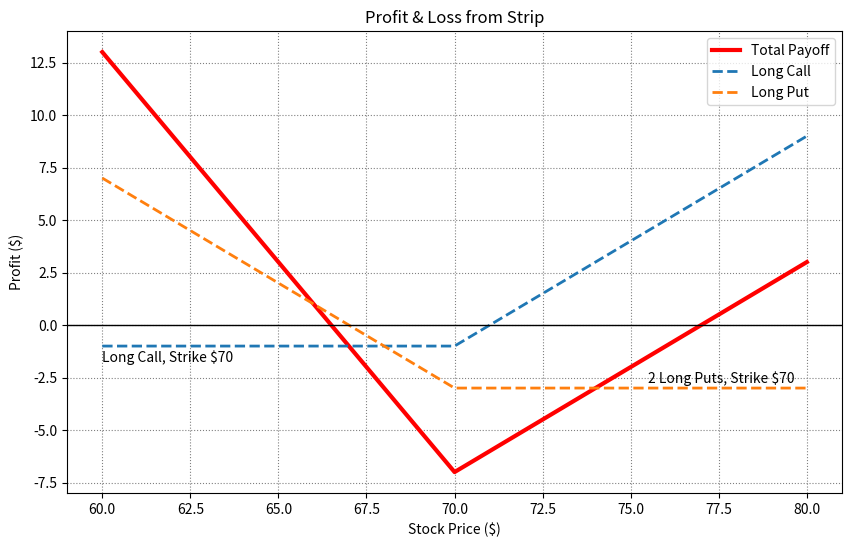

This figure's Python source:
import numpy as np
import pandas as pd
import matplotlib.pyplot as plt

def combo_strip(k, call, put):
    # --- Long Call ---
    C1 = np.column_stack((np.arange(k - 10, k + 1, 1), np.full(11, -call)))
    C2 = np.column_stack((np.arange(k+1, k+11, 1), np.arange(1, 11) - call))
    C = np.vstack((C1, C2))
    C = pd.DataFrame(C, columns=["Stock Price", "Profit from Long Call"])
    
    # --- Long Put ---
    P1 = np.column_stack((np.arange(k-10, k, 1), put - np.arange(-5, 5, 1)-1))
    P2 = np.column_stack((np.arange(k, k + 11, 1), np.full(11, -put)))
    P = np.vstack((P1, P2))
    P = pd.DataFrame(P, columns=["Stock Price", "Profit from Long Put"])
    
    # --- Merge ---
    DF = pd.merge(C, P, on="Stock Price")
    DF["Total Payoff"]=DF["Profit from Long Call"]+2*DF["Profit from Long Put"]
    
    # --- Plot ---
    plt.figure(figsize=(10,6))
    
    plt.plot(
      DF["Stock Price"],
      DF["Total Payoff"],
      label="Total Payoff",
      color="red",
      linewidth=3
      )
      
    plt.plot(
      DF["Stock Price"],
      DF["Profit from Long Call"],
      linestyle="--",
      label="Long Call",
      linewidth=2
      )
      
    plt.plot(
      DF["Stock Price"],
      DF["Profit from Long Put"],
      linestyle="--",
      label="Long Put",
      linewidth=2
      )
    
    plt.axhline(0, color="black", linewidth=1)
    plt.grid(True, linestyle=":", color="grey")
    plt.xlabel("Stock Price ($)")
    plt.ylabel("Profit ($)")
    plt.title("Profit & Loss from Strip")
    plt.legend()
    
    # Labels
    plt.text(k + 5.5, 0.25 - put, f"2 Long Puts, Strike ${k}")
    plt.text(k - 10, -0.75 - call, f"Long Call, Strike ${k}")
    
    plt.show()
    
    return DF

combo_strip(70, 1, 3) # Test
